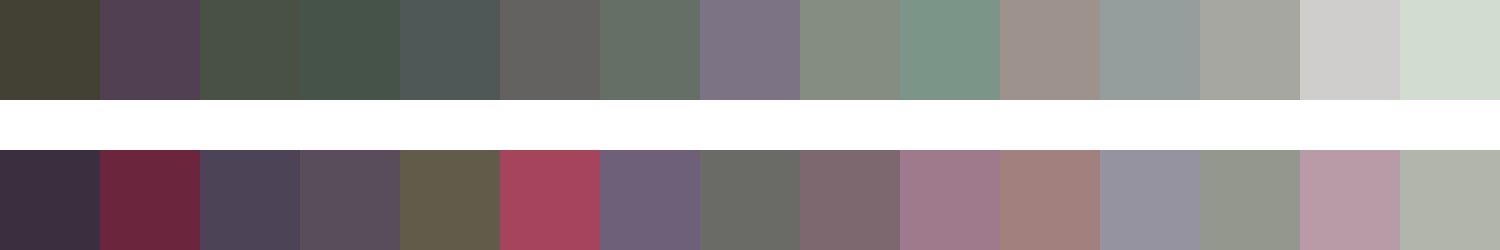

The table this chart was drawn from, first rows:
#434134	#514052	#495145	#465349	#4f5857	#636261	#647066	#7c7484	#848d7f	#7c9589	#9d928c	#959e9c	#a7a7a1	#d0cecc	#d2dcd1
#392f3f	#6b253c	#4c4456	#5a4d5b	#615c49	#a5445b	#6e6079	#6a6b66	#7d686f	#9f7a8c	#a2807e	#95939f	#93978d	#b99aa7	#b1b5ab
